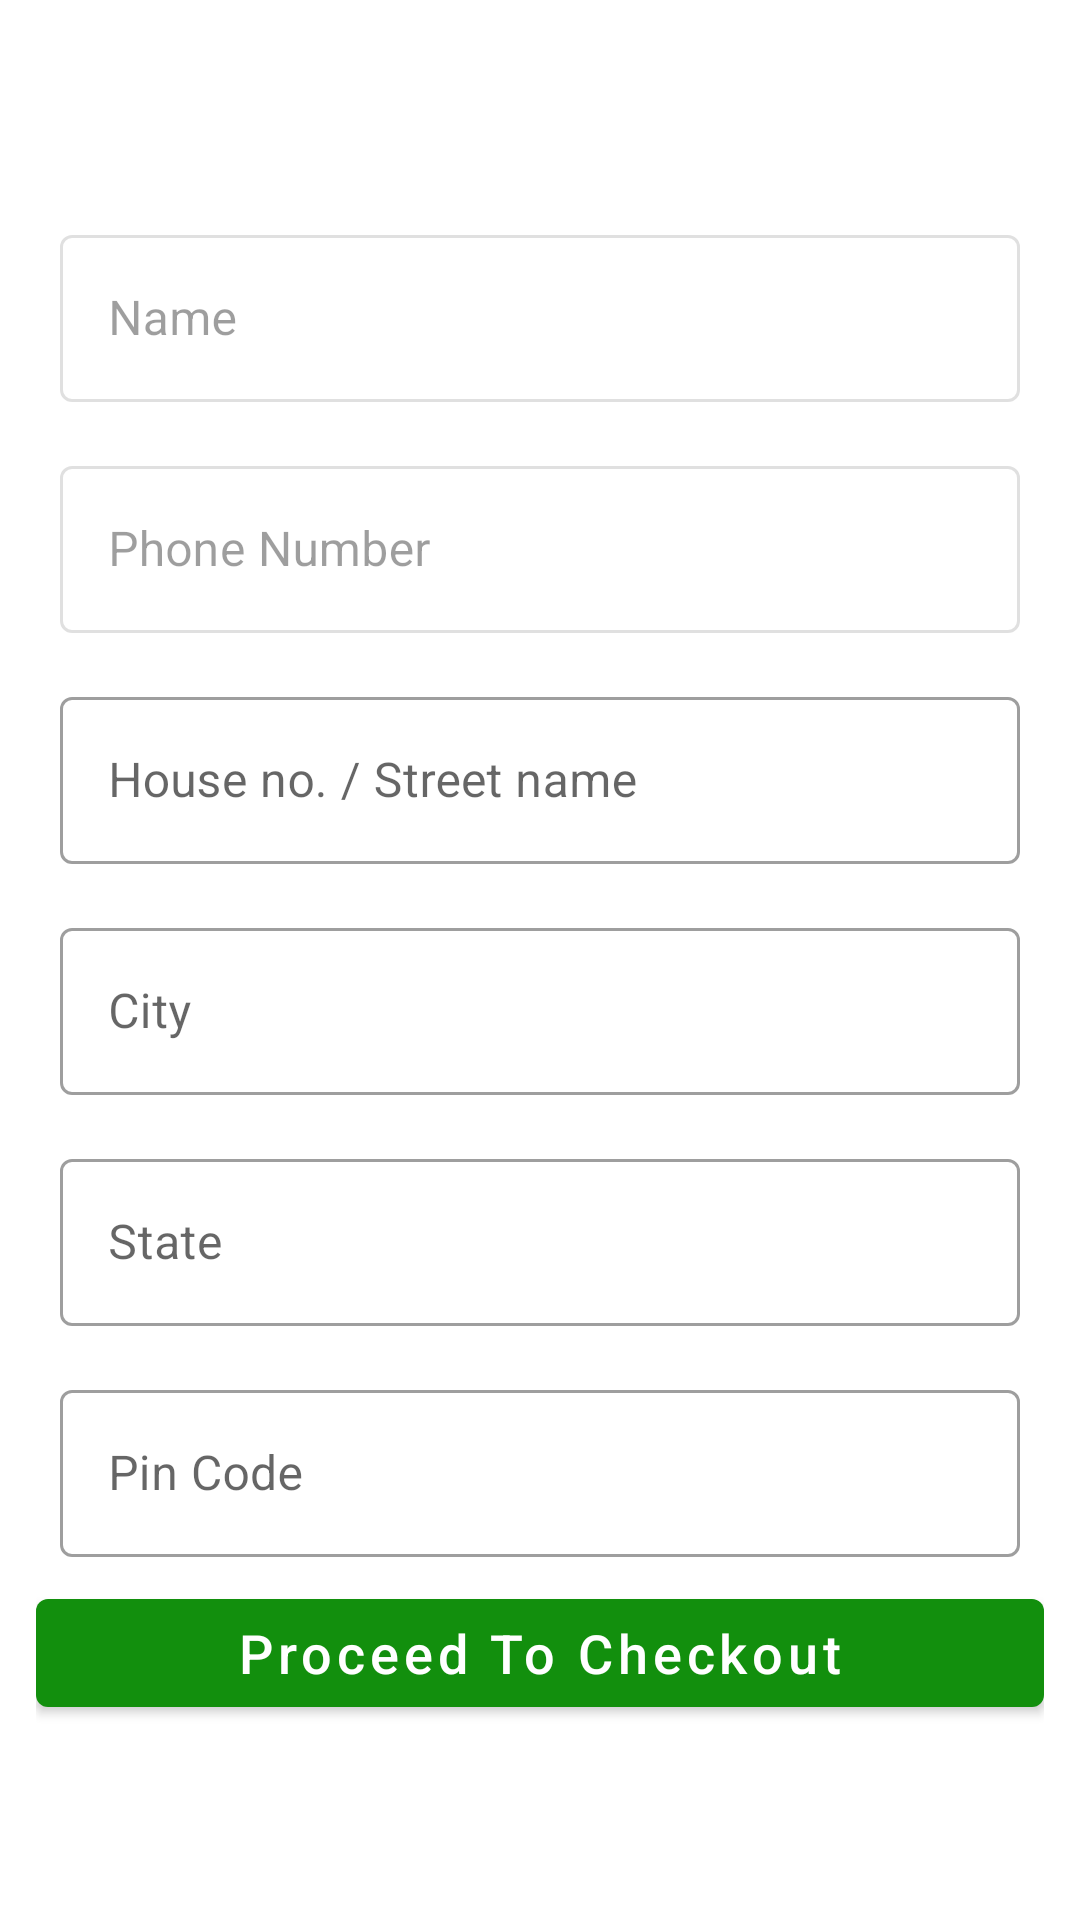

Reconstruct the res/layout file that produces this screen, plus the resources it refers to.
<!-- AndroidManifest.xml: application theme Theme.PKart -->
<!-- res/layout/activity_address.xml -->
<?xml version="1.0" encoding="utf-8"?>
<androidx.appcompat.widget.LinearLayoutCompat xmlns:android="http://schemas.android.com/apk/res/android"
    xmlns:app="http://schemas.android.com/apk/res-auto"
    xmlns:tools="http://schemas.android.com/tools"
    android:layout_width="match_parent"
    android:orientation="vertical"
    android:padding="12dp"
    android:gravity="center"
    android:layout_height="match_parent"
    tools:context=".activity.AddressActivity">

    <com.google.android.material.textfield.TextInputLayout
        android:layout_margin="8dp"
        android:layout_width="match_parent"
        style="@style/Widget.MaterialComponents.TextInputLayout.OutlinedBox"
        android:enabled="false"
        android:layout_height="wrap_content">

        <com.google.android.material.textfield.TextInputEditText
            android:layout_width="match_parent"
            android:layout_height="wrap_content"
            android:hint="Name"
            android:id="@+id/userName"/>
    </com.google.android.material.textfield.TextInputLayout>
    <com.google.android.material.textfield.TextInputLayout
        android:layout_margin="8dp"
        android:layout_width="match_parent"
        android:enabled="false"
        style="@style/Widget.MaterialComponents.TextInputLayout.OutlinedBox"
        android:layout_height="wrap_content">

        <com.google.android.material.textfield.TextInputEditText
            android:layout_width="match_parent"
            android:layout_height="wrap_content"
            android:hint="Phone Number"
            android:id="@+id/userNumber"/>
    </com.google.android.material.textfield.TextInputLayout>
    <com.google.android.material.textfield.TextInputLayout
        android:layout_margin="8dp"
        android:layout_width="match_parent"
        style="@style/Widget.MaterialComponents.TextInputLayout.OutlinedBox"
        android:layout_height="wrap_content">

        <com.google.android.material.textfield.TextInputEditText
            android:layout_width="match_parent"
            android:layout_height="wrap_content"
            android:hint="House no. / Street name "
            android:id="@+id/userStreet"/>
    </com.google.android.material.textfield.TextInputLayout>
    <com.google.android.material.textfield.TextInputLayout
        android:layout_margin="8dp"
        android:layout_width="match_parent"
        style="@style/Widget.MaterialComponents.TextInputLayout.OutlinedBox"
        android:layout_height="wrap_content">

        <com.google.android.material.textfield.TextInputEditText
            android:layout_width="match_parent"
            android:layout_height="wrap_content"
            android:hint="City"
            android:id="@+id/userCity"/>
    </com.google.android.material.textfield.TextInputLayout>
    <com.google.android.material.textfield.TextInputLayout
        android:layout_margin="8dp"
        android:layout_width="match_parent"
        style="@style/Widget.MaterialComponents.TextInputLayout.OutlinedBox"
        android:layout_height="wrap_content">

        <com.google.android.material.textfield.TextInputEditText
            android:layout_width="match_parent"
            android:layout_height="wrap_content"
            android:hint="State"
            android:id="@+id/userState"/>
    </com.google.android.material.textfield.TextInputLayout>
    <com.google.android.material.textfield.TextInputLayout
        android:layout_margin="8dp"
        android:layout_width="match_parent"
        style="@style/Widget.MaterialComponents.TextInputLayout.OutlinedBox"
        android:layout_height="wrap_content">

        <com.google.android.material.textfield.TextInputEditText
            android:layout_width="match_parent"
            android:layout_height="wrap_content"
            android:inputType="number"
            android:hint="Pin Code"
            android:id="@+id/userPincode"/>
    </com.google.android.material.textfield.TextInputLayout>
    <com.google.android.material.button.MaterialButton
        android:layout_width="match_parent"
        android:layout_height="wrap_content"
        android:textAllCaps="false"
        android:textSize="18sp"
        android:text="Proceed To Checkout"
        android:id="@+id/proceed"/>
</androidx.appcompat.widget.LinearLayoutCompat>
<!-- resources referenced by this layout -->
<resources>
  <style name="Theme.PKart" parent="Theme.MaterialComponents.DayNight.NoActionBar">
          
          <item name="colorPrimary">@color/colorPrimary</item>
          <item name="colorPrimaryVariant">@color/colorSecondary</item>
          <item name="colorOnPrimary">@color/white</item>
          
          <item name="colorSecondary">@color/teal_200</item>
          <item name="colorSecondaryVariant">@color/teal_700</item>
          <item name="colorOnSecondary">@color/black</item>
          
          <item name="android:statusBarColor">?attr/colorPrimaryVariant</item>
          
      </style>
  <color name="colorPrimary">#128F0D</color>
  <color name="colorSecondary">#72128E0D</color>
  <color name="white">#FFFFFFFF</color>
  <color name="teal_200">#FF03DAC5</color>
  <color name="teal_700">#FF018786</color>
  <color name="black">#FF000000</color>
</resources>
